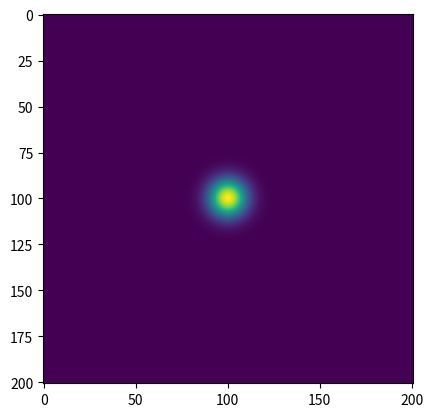

Generate this figure with matplotlib:
## file to make exponential matrix grid

import math
import numpy as np
import matplotlib.pyplot as plt

def exponential_correlation(xg,yg,xg0=0,yg0=0,dl=1,var=1):

    XG0 = xg0*np.ones(xg.shape)

    YG0 = yg0*np.ones(yg.shape)

    DX = xg - XG0

    DY = yg - YG0

    L = DX**2 + DY**2

    return var*np.exp(-L/dl**2)



# min and max x and y coordinates of domain
x_min = 0
x_max = 200

y_min = 0
y_max = 200

# spacing between lattice points
delta_x = delta_y = 1

npoints_x = int( np.ceil( (x_max-x_min) / delta_x + 1 ) )
npoints_y = int( np.ceil( (y_max-y_min) / delta_y + 1 ) )

xs = np.linspace(x_min, x_max, npoints_x)
ys = np.linspace(y_min, y_max, npoints_y)

X, Y = np.meshgrid(xs,ys)

Decay_length = 10

var= 2

G = exponential_correlation(X, Y, xs[100], ys[100], Decay_length,var)

np.save('exponential_correlation_matrix_decaylength_{}'.format(Decay_length),G)

# plot the avg correlation
fig, ax = plt.subplots()
ax.imshow(G)
plt.show()
